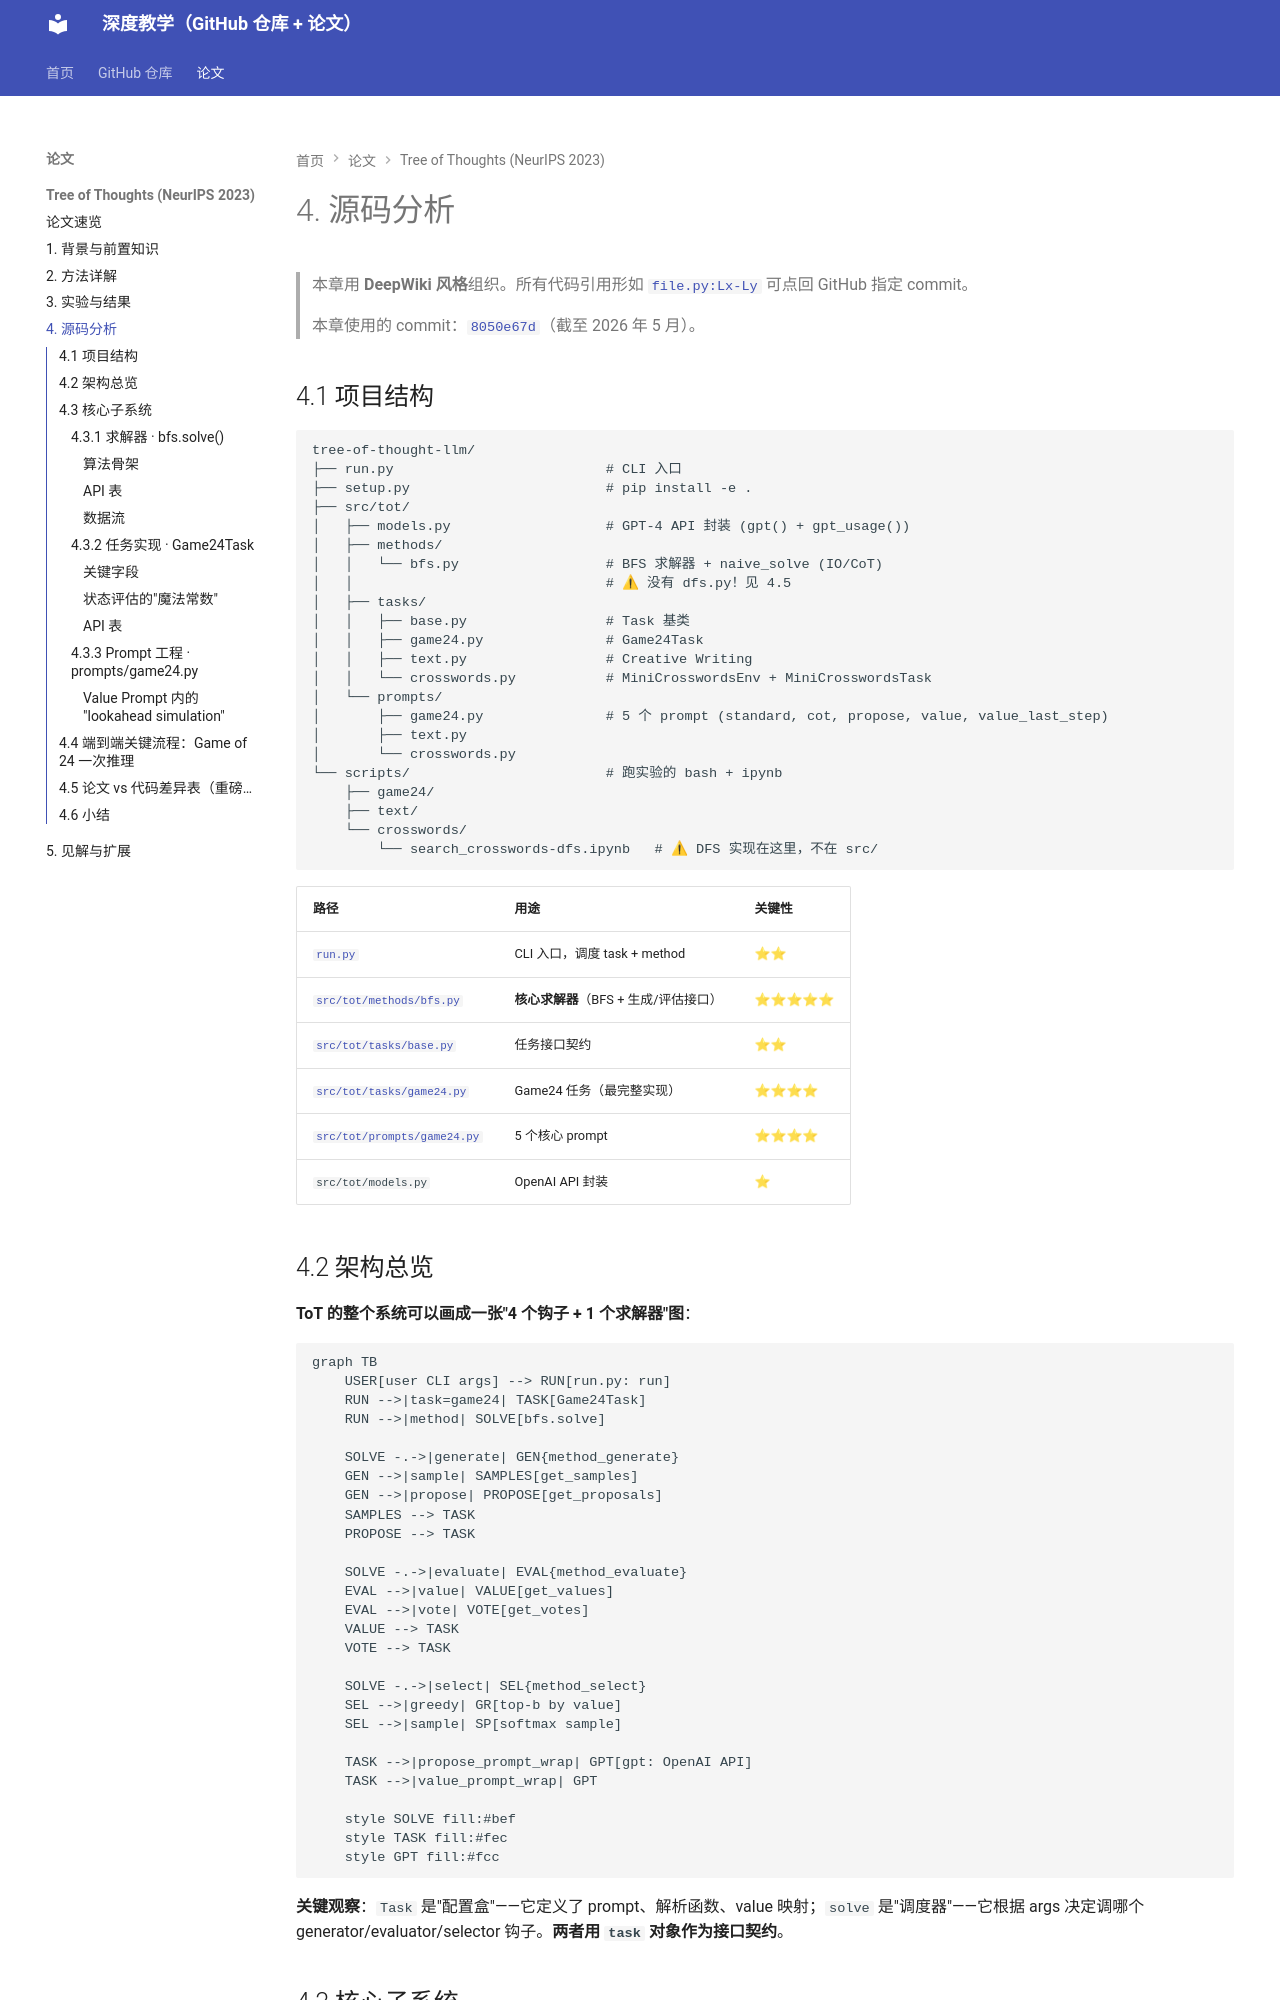

repository: zzp-seeker/micrograd-tutorial · page: papers/2305.10601/04_源码分析/index.html · generator: mkdocs

# 4. 源码分析

> 本章用 **DeepWiki 风格**组织。所有代码引用形如 [`file.py:Lx-Ly`](url) 可点回 GitHub 指定 commit。
>
> 本章使用的 commit：[`8050e67d`](https://github.com/princeton-nlp/tree-of-thought-llm/tree/8050e67d0e3a0fddc424d7fa5801538722a4c4cc)（截至 2026 年 5 月）。

## 4.1 项目结构

```
tree-of-thought-llm/
├── run.py                          # CLI 入口
├── setup.py                        # pip install -e .
├── src/tot/
│   ├── models.py                   # GPT-4 API 封装 (gpt() + gpt_usage())
│   ├── methods/
│   │   └── bfs.py                  # BFS 求解器 + naive_solve (IO/CoT)
│   │                               # ⚠ 没有 dfs.py！见 4.5
│   ├── tasks/
│   │   ├── base.py                 # Task 基类
│   │   ├── game24.py               # Game24Task
│   │   ├── text.py                 # Creative Writing
│   │   └── crosswords.py           # MiniCrosswordsEnv + MiniCrosswordsTask
│   └── prompts/
│       ├── game24.py               # 5 个 prompt (standard, cot, propose, value, value_last_step)
│       ├── text.py
│       └── crosswords.py
└── scripts/                        # 跑实验的 bash + ipynb
    ├── game24/
    ├── text/
    └── crosswords/
        └── search_crosswords-dfs.ipynb   # ⚠ DFS 实现在这里，不在 src/
```

| 路径 | 用途 | 关键性 |
|---|---|---|
| [`run.py`](https://github.com/princeton-nlp/tree-of-thought-llm/blob/8050e67d/run.py) | CLI 入口，调度 task + method | ⭐⭐ |
| [`src/tot/methods/bfs.py`](https://github.com/princeton-nlp/tree-of-thought-llm/blob/8050e67d/src/tot/methods/bfs.py) | **核心求解器**（BFS + 生成/评估接口） | ⭐⭐⭐⭐⭐ |
| [`src/tot/tasks/base.py`](https://github.com/princeton-nlp/tree-of-thought-llm/blob/8050e67d/src/tot/tasks/base.py) | 任务接口契约 | ⭐⭐ |
| [`src/tot/tasks/game24.py`](https://github.com/princeton-nlp/tree-of-thought-llm/blob/8050e67d/src/tot/tasks/game24.py) | Game24 任务（最完整实现） | ⭐⭐⭐⭐ |
| [`src/tot/prompts/game24.py`](https://github.com/princeton-nlp/tree-of-thought-llm/blob/8050e67d/src/tot/prompts/game24.py) | 5 个核心 prompt | ⭐⭐⭐⭐ |
| `src/tot/models.py` | OpenAI API 封装 | ⭐ |

## 4.2 架构总览

**ToT 的整个系统可以画成一张"4 个钩子 + 1 个求解器"图**：

```mermaid
graph TB
    USER[user CLI args] --> RUN[run.py: run]
    RUN -->|task=game24| TASK[Game24Task]
    RUN -->|method| SOLVE[bfs.solve]
    
    SOLVE -.->|generate| GEN{method_generate}
    GEN -->|sample| SAMPLES[get_samples]
    GEN -->|propose| PROPOSE[get_proposals]
    SAMPLES --> TASK
    PROPOSE --> TASK
    
    SOLVE -.->|evaluate| EVAL{method_evaluate}
    EVAL -->|value| VALUE[get_values]
    EVAL -->|vote| VOTE[get_votes]
    VALUE --> TASK
    VOTE --> TASK
    
    SOLVE -.->|select| SEL{method_select}
    SEL -->|greedy| GR[top-b by value]
    SEL -->|sample| SP[softmax sample]
    
    TASK -->|propose_prompt_wrap| GPT[gpt: OpenAI API]
    TASK -->|value_prompt_wrap| GPT
    
    style SOLVE fill:#bef
    style TASK fill:#fec
    style GPT fill:#fcc
```

**关键观察**：`Task` 是"配置盒"——它定义了 prompt、解析函数、value 映射；`solve` 是"调度器"——它根据 args 决定调哪个 generator/evaluator/selector 钩子。**两者用 `task` 对象作为接口契约**。

## 4.3 核心子系统

### 4.3.1 求解器 · `bfs.solve()`

**`solve()` 是 ToT 的核心循环**，实现了论文 Algorithm 1（[`methods/bfs.py:49-88`](https://github.com/princeton-nlp/tree-of-thought-llm/blob/8050e67d/src/tot/methods/bfs.py#L49-L88)）。
